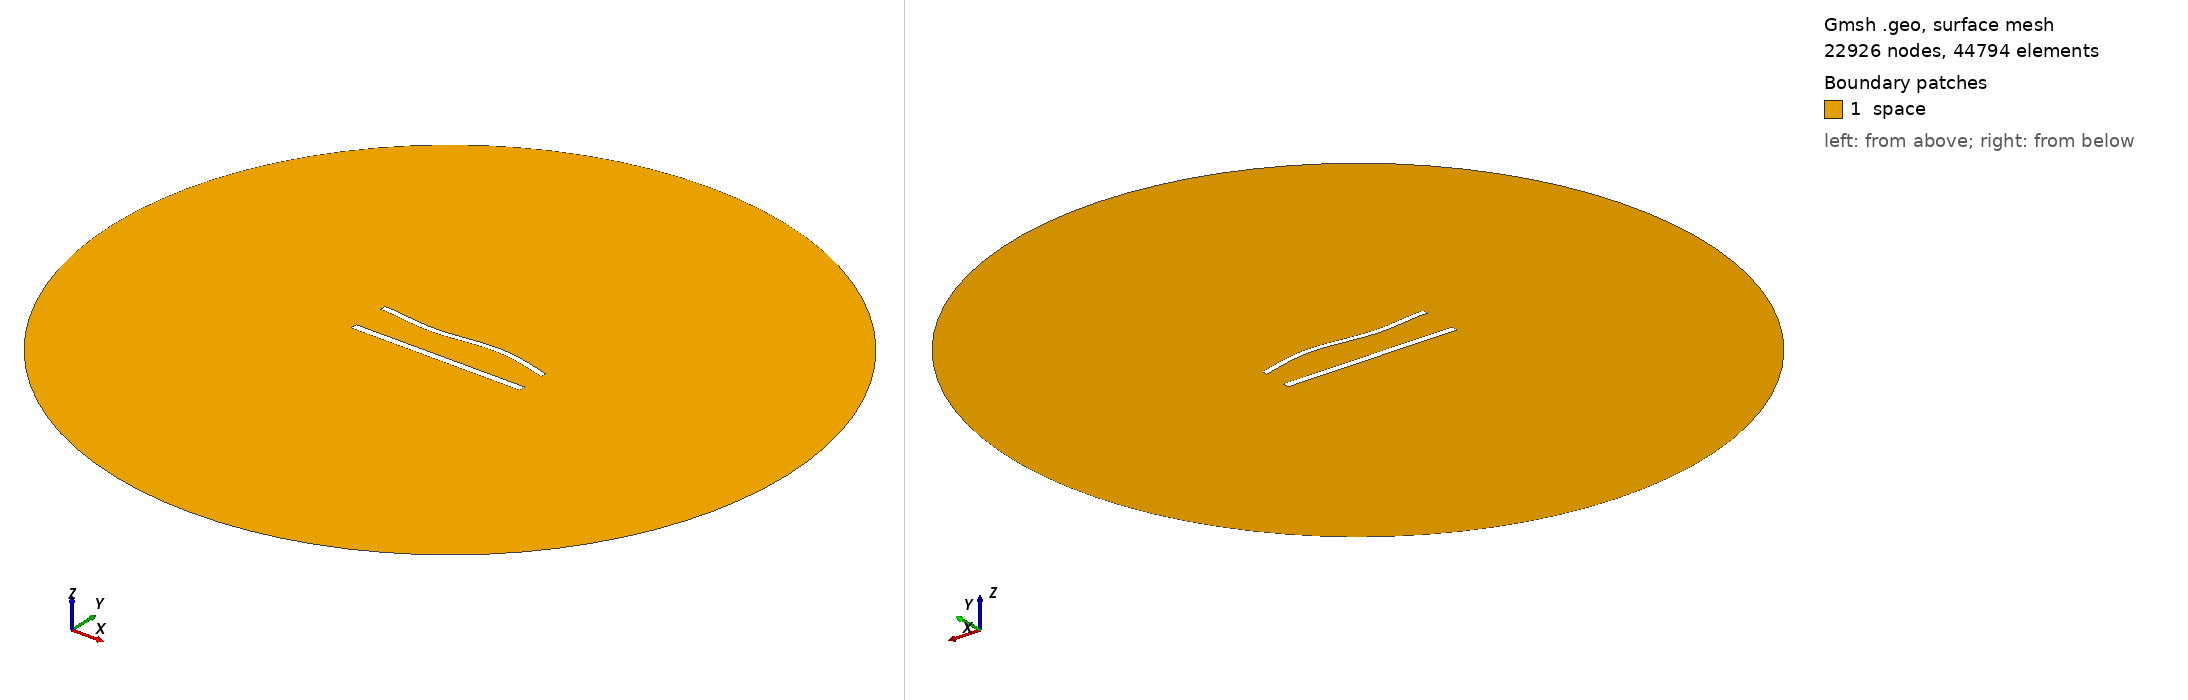

Gmsh geometry script, surface-meshed: 22926 nodes, 44794 surface elements. Boundary patches (legend numbers): 1 space. Left view from above one corner, right view from below the opposite corner. Legend entries are the model's physical surfaces. The drawing asked Gmsh for element sizes between 1% and 20% of the model's largest extent; the script's own settings can give other sizes.

=== 902.geo (drawn) ===
//---------------------------------------
// Geometry kernel
//---------------------------------------

SetFactory("OpenCASCADE");



//---------------------------------------
// Parameters of the geometry
//---------------------------------------

// Overetch of the upper plate
overetch = 0.25;

// Distance between the plates
distance = 22.5;

// Discretization over the x axis (for the deformation)
nx = 50; 

// Length of the plate
L = 100 - overetch; 

// Number of modes
n = 4; 

// 1st mode coefficient
coeff(1) = -1.5;
beta(1) = 0.596864 * 3.1415926535 / L;

// 2nd mode coefficient
coeff(2) = 0.0;
beta(2) = 1.49418 * 3.1415926535 / L;

// 3rd mode coefficient
coeff(3) = -1.5;
beta(3) = 2.50025 * 3.1415926535 / L;

// 4th mode coefficient
coeff(4) = 0.0;
beta(4) = 3.49999 * 3.1415926535 / L;



//---------------------------------------
// Upper plate (deformed rectangle)
//---------------------------------------

// Coordiantes of the upper plate
xmin = -50;
xmax = 50 - overetch;

// Height of the upper plate
yheight = 4 - 2 * overetch;

// Indexes of the points
UpperID[] = {};
LowerID[] = {};
LeftID[] = {};
RightID[] = {};

// Point index
p = 1;

// Horizontal edges
For i In {1:nx}
    x = xmin + (i-1)*(xmax - xmin)/(nx-1);

    y_bottom = distance / 2 + overetch;
    For j In {1:n}
        C = (Cosh(beta(j)*L) + Cos(beta(j)*L)) / (Sinh(beta(j)*L) + Sin(beta(j)*L));
        y_bottom  = y_bottom + coeff(j) * (Cosh(beta(j)*(x+50)) - Cos(beta(j)*(x+50)) - C * (Sinh(beta(j)*(x+50)) - Sin(beta(j)*(x+50))));
    EndFor

    y_top = y_bottom + yheight;

    Point(p) = {x, y_top, 0, 1.0};
    UpperID[i] = p;
    p = p + 1;

    Point(p) = {x, y_bottom, 0, 1.0};
    LowerID[i] = p;
    p = p + 1;
EndFor

// Create point lists
UpperPts[] = {}; LowerPts[] = {};
For i In {1:nx}
  UpperPts[] += {UpperID[i]};
  LowerPts[] += {LowerID[i]};
EndFor

// Build splines
Spline(1) = {UpperPts[]};
Spline(2) = {LowerPts[]};
Line(3) = {LowerPts[nx-1], UpperPts[nx-1]};
Line(4) = {LowerPts[0], UpperPts[0]};

// Build the plane surface
Curve Loop(1) = {2, 3, -1, -4};
Plane Surface(1) = {1};



//---------------------------------------
// Lower plate (rectangle)
//---------------------------------------

// Vertices
Point(1001) = {-50, -distance/2, 0, 1.0};
Point(1002) = { 50, -distance/2, 0, 1.0};
Point(1003) = { 50,  -distance/2 + 4, 0, 1.0};
Point(1004) = {-50,  -distance/2 + 4, 0, 1.0};

// Edges
Line(5) = {1001, 1002};
Line(6) = {1002, 1003};
Line(7) = {1003, 1004};
Line(8) = {1004, 1001};

// Plane surface
Line Loop(2) = {5, 6, 7, 8};
Plane Surface(2) = {2}; 



//---------------------------------------
// Outer (fictious) boundary
//---------------------------------------

// Points
Point(1005) = {0, 0, 0};       // Center
Point(1006) = {200, 0, 0};     // Start point
Point(1007) = {0, 200, 0};     // 90 degrees
Point(1008) = {-200, 0, 0};    // 180 degrees
Point(1009) = {0, -200, 0};    // 270 degrees

// Circle arcs (each needs start, center, end)
Circle(9) = {1006, 1005, 1007};
Circle(10) = {1007, 1005, 1008};
Circle(11) = {1008, 1005, 1009};
Circle(12) = {1009, 1005, 1006};

// Plane surface for the entire domain
Curve Loop(3) = {9, 10, 11, 12};
Surface(3) = {3};

// Subtract the plates from the whole domain to obtain the actual domain where we want to solve the equations
BooleanDifference{ Surface{3}; Delete; }{ Surface{1}; Surface{2}; Delete; }




//---------------------------------------
// Transfinite Lines/Curves
//---------------------------------------

// Set the number of points on the boundaries
r = 6;
d = 0.15;

// Plates
Transfinite Curve {1} = 50*r/4 Using Progression 1;
Transfinite Line {2} = 50*r Using Progression 1;
Transfinite Curve {3, 4} = 2*r Using Progression 1+d;
Transfinite Line {5} = 50*r/4 Using Progression 1;
Transfinite Line {7} = 50*r Using Progression 1;
Transfinite Line {6} = 2*r Using Progression 1-d;
Transfinite Line {8} = 2*r Using Progression 1+d;

// Outer boundary
Transfinite Line {9, 10, 11, 12} = 20 Using Progression 1;



//---------------------------------------
// Physical groups
//---------------------------------------                

// Physical curves (boundaries)
Physical Line("force_segment", 10) = {2};
Physical Line("upper_plate", 11) = {1, 3, 4};
Physical Line("lower_plate", 12) = {5, 6, 7, 8};
Physical Line("boundary", 20) = {9, 10, 11, 12};

// Physical Surfaces
Physical Surface("space", 30) = {3};



//---------------------------------------
// 6. Generate the Mesh
//---------------------------------------

// 2D mesh generation
Mesh 2;
